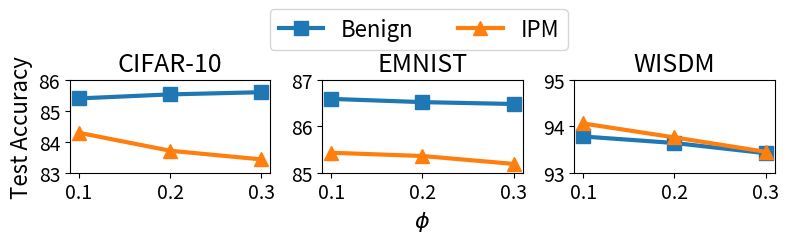

Write the Python code that produced this figure.
import matplotlib.pyplot as plt
import numpy as np
import matplotlib.ticker as ticker
# plt.rcParams['font.sans-serif']=['Times New Roman']
# plt.rcParams['axes.unicode_minus']=False
fig = plt.figure(figsize=(8, 2.5))

x = ['0.1', '0.2', '0.3']

data = {'CIFAR-10': [[85.40, 85.53, 85.60],
                    [84.29, 83.71, 83.43],
                    (83, 86)],
        'EMNIST': [[86.59, 86.52, 86.48],
                   [85.43, 85.36, 85.19],
                   (85, 87)],
        'WISDM': [[93.78, 93.64, 93.42],
                  [94.06, 93.76, 93.45],
                  (93, 95)]}

dataset = list(data.keys())

for i in range(len(dataset)):
    ax1 = plt.subplot(1, 3, i+1)
    ax1.plot(x, data[dataset[i]][0], label='Benign', marker='s', linewidth=3, markersize=10)
    ax1.plot(x, data[dataset[i]][1], label='IPM', marker='^', linewidth=3, markersize=10)
    ax1.set_title('{}'.format(dataset[i]), fontsize=18)
# ax1.set_ylabel('Test Accuracy', fontsize=18)
    ax1.tick_params(labelsize=14)
    # ax1.set_xticks(x, rotation=0)
    ax1.set_xticks(x)
    ax1.set_xticklabels(x, rotation=0)
    ax1.yaxis.set_major_locator(ticker.MultipleLocator(4))
    ax1.set(ylim=data[dataset[i]][2], yticks=np.arange(data[dataset[i]][2][0], data[dataset[i]][2][1]+1, 1), xticks=x)
    ax1.set_ylim()
    if i == 0:
        ax1.set_ylabel('Test Accuracy', fontsize=16)
    elif i == 1:
        chartBox = ax1.get_position()
        ax1.set_xlabel(r'$\phi$', fontsize=16)
        ax1.set_position([chartBox.x0, chartBox.y0,
                    chartBox.width,
                    chartBox.height* 1.2])
lines, labels = fig.axes[0].get_legend_handles_labels()
fig.legend(lines, labels, ncol=4, bbox_to_anchor=(0.73, 1), fontsize=16)
fig.tight_layout()
# plt.show()
plt.savefig('Figure12.pdf', bbox_inches='tight', pad_inches=0.0)